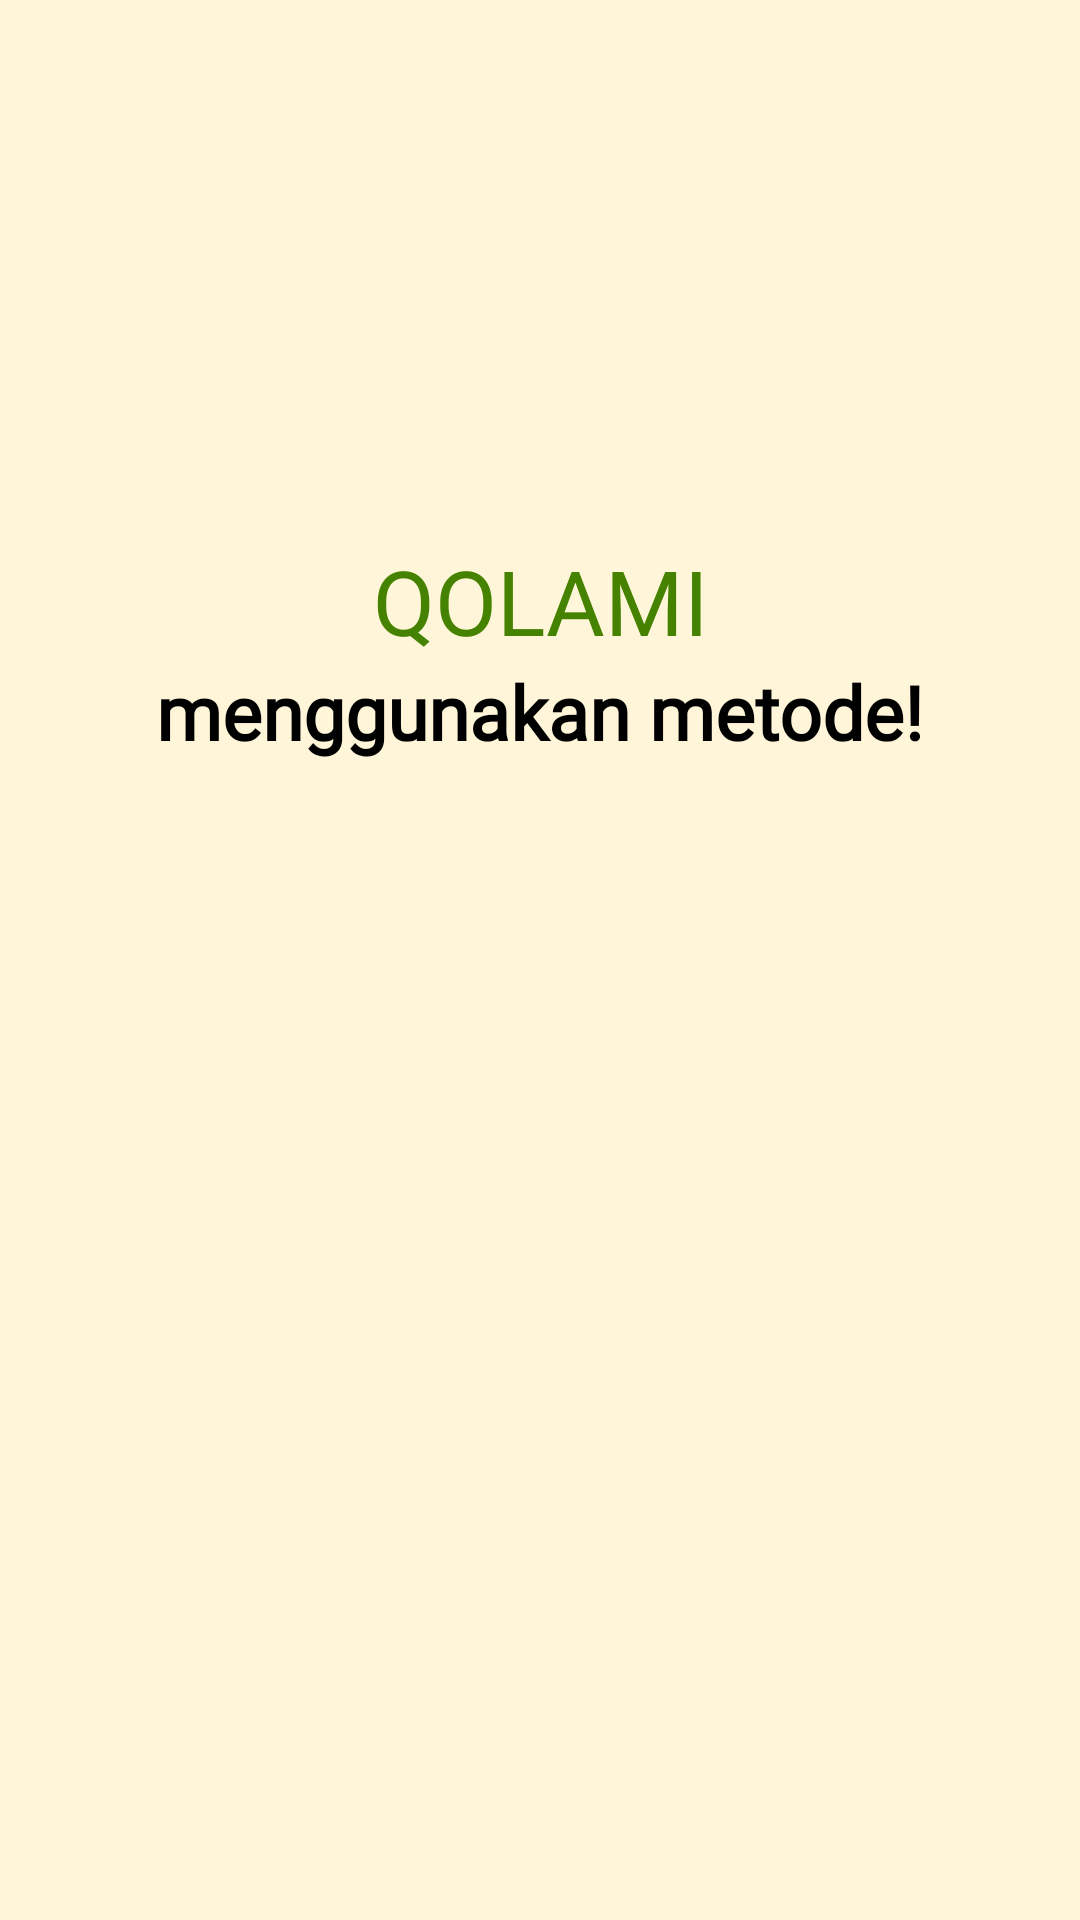

Layout XML and referenced resources for this Android screen:
<!-- AndroidManifest.xml: application theme Theme.Qolami -->
<!-- res/layout/fragment_on_boarding1.xml -->
<?xml version="1.0" encoding="utf-8"?>
<androidx.constraintlayout.widget.ConstraintLayout xmlns:android="http://schemas.android.com/apk/res/android"
    xmlns:app="http://schemas.android.com/apk/res-auto"
    xmlns:tools="http://schemas.android.com/tools"
    android:layout_width="match_parent"
    android:background="@color/warna_bg"
    android:layout_height="match_parent"
    tools:context=".view.splashandomboarding.OnBoarding1Fragment">

    <androidx.constraintlayout.widget.ConstraintLayout
        android:layout_width="match_parent"
        android:layout_height="match_parent"
        android:layout_marginStart="10dp"
        android:layout_marginTop="10dp"
        android:layout_marginEnd="10dp"
        android:layout_marginBottom="10dp"
        app:layout_constraintBottom_toBottomOf="parent"
        app:layout_constraintEnd_toEndOf="parent"
        app:layout_constraintStart_toStartOf="parent"
        app:layout_constraintTop_toTopOf="parent">

        <ImageView
            android:id="@+id/logoqolami"
            android:layout_width="150dp"
            android:layout_height="150dp"
            android:layout_marginStart="106dp"
            android:layout_marginEnd="106dp"
            android:src="@drawable/logo_qolami"
            app:layout_constraintEnd_toEndOf="parent"
            app:layout_constraintStart_toStartOf="parent"
            app:layout_constraintTop_toTopOf="parent" />

        <TextView
            android:id="@+id/text_qolami"
            android:layout_width="wrap_content"
            android:layout_height="wrap_content"
            android:layout_marginStart="150dp"
            android:layout_marginTop="20dp"
            android:layout_marginEnd="150dp"
            android:text="QOLAMI"
            android:fontFamily="@font/nunito_extrabold"
            android:textColor="@color/warna_hijau_tua"
            android:textSize="30sp"
            app:layout_constraintEnd_toEndOf="parent"
            app:layout_constraintStart_toStartOf="parent"
            app:layout_constraintTop_toBottomOf="@+id/logoqolami" />

        <TextView
            android:id="@+id/text_jelas"
            android:layout_width="wrap_content"
            android:layout_height="wrap_content"
            android:layout_marginStart="150dp"
            android:layout_marginEnd="150dp"
            android:text="menggunakan metode!"
            android:fontFamily="@font/poppins_regular"
            android:textSize="25sp"
            android:textStyle="bold"
            android:textColor="@color/black"
            app:layout_constraintEnd_toEndOf="parent"
            app:layout_constraintStart_toStartOf="parent"
            app:layout_constraintTop_toBottomOf="@+id/text_qolami" />

        <ImageView
            android:id="@+id/imageView3"
            android:layout_width="245dp"
            android:layout_height="310dp"
            android:layout_marginStart="56dp"
            android:layout_marginEnd="56dp"
            android:src="@drawable/bg_onboarding1"
            app:layout_constraintEnd_toEndOf="parent"
            app:layout_constraintStart_toStartOf="parent"
            app:layout_constraintTop_toBottomOf="@+id/text_jelas" />


    </androidx.constraintlayout.widget.ConstraintLayout>



</androidx.constraintlayout.widget.ConstraintLayout>
<!-- resources referenced by this layout -->
<resources>
  <color name="black">#FF000000</color>
  <color name="warna_bg">#FFF6D9</color>
  <color name="warna_hijau_tua">#458200</color>
  <style name="Theme.Qolami" parent="Theme.MaterialComponents.DayNight.DarkActionBar">
          
          <item name="colorPrimary">@color/purple_500</item>
          <item name="colorPrimaryVariant">@color/purple_700</item>
          <item name="colorOnPrimary">@color/white</item>
          
          <item name="colorSecondary">@color/teal_200</item>
          <item name="colorSecondaryVariant">@color/teal_700</item>
          <item name="colorOnSecondary">@color/black</item>
          
          <item name="android:statusBarColor">@color/warna_hijau_tua</item>
          
  
  
  
          
      </style>
  <color name="purple_500">#FF6200EE</color>
  <color name="purple_700">#FF3700B3</color>
  <color name="white">#FFFFFFFF</color>
  <color name="teal_200">#FF03DAC5</color>
  <color name="teal_700">#FF018786</color>
</resources>
